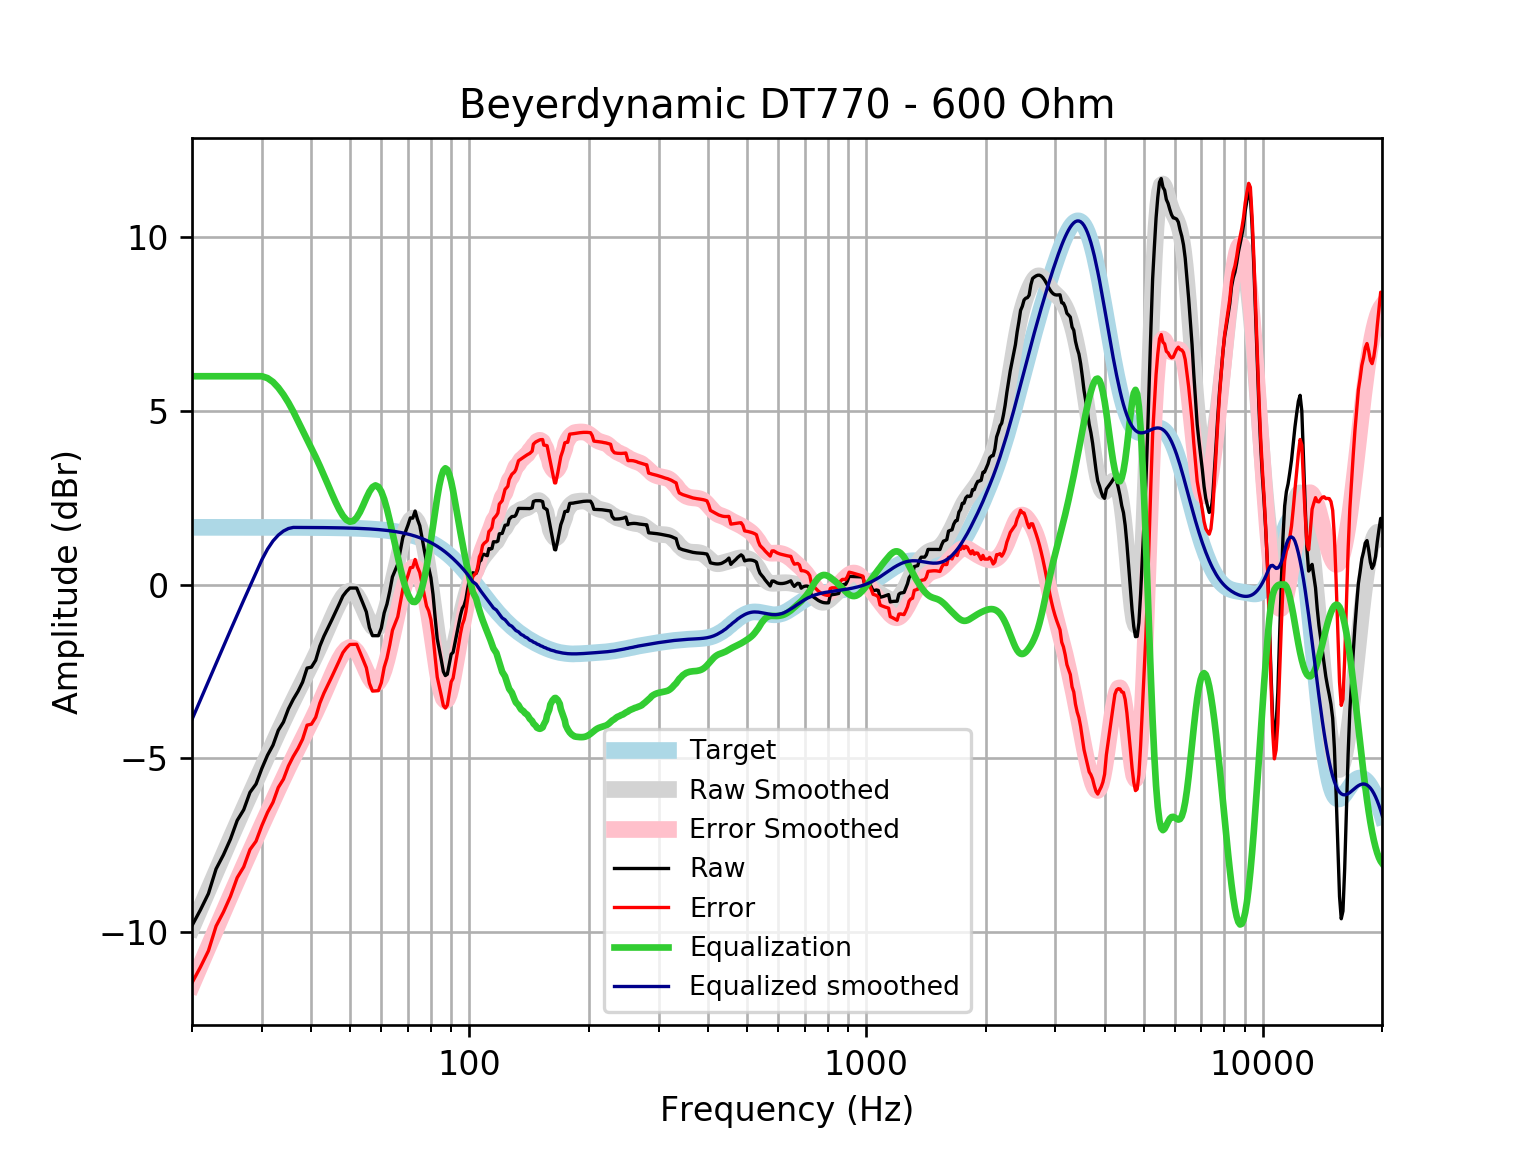

The file beside this chart, header and first rows:
frequency, raw, error, smoothed, error_smoothed, equalization, equalized_raw, equalized_smoothed, target
20, -9.824, -11.47, -9.885, -11.53, 6, -3.824, -3.885, 1.648
21, -9.372, -11.02, -9.326, -10.97, 6.0, -3.372, -3.326, 1.648
22, -8.902, -10.55, -8.789, -10.44, 6, -2.902, -2.789, 1.648
23, -8.191, -9.839, -8.275, -9.923, 6.0, -2.191, -2.275, 1.648
24, -7.787, -9.434, -7.784, -9.432, 6, -1.787, -1.784, 1.648
25, -7.333, -8.981, -7.317, -8.965, 6.0, -1.333, -1.317, 1.648
26, -6.794, -8.442, -6.873, -8.52, 6.0, -0.7945, -0.8727, 1.648
27, -6.486, -8.134, -6.45, -8.097, 6, -0.486, -0.4496, 1.648
28, -5.986, -7.633, -6.046, -7.693, 6.0, 0.01404, -0.04552, 1.647
29, -5.746, -7.393, -5.658, -7.305, 6.0, 0.2542, 0.3419, 1.647
30, -5.295, -6.942, -5.285, -6.932, 6, 0.7053, 0.7147, 1.647
31, -4.916, -6.563, -4.926, -6.573, 5.946, 1.03, 1.02, 1.647
32, -4.626, -6.273, -4.58, -6.227, 5.835, 1.209, 1.255, 1.647
33, -4.199, -5.845, -4.247, -5.894, 5.671, 1.472, 1.424, 1.647
34, -3.96, -5.607, -3.929, -5.575, 5.469, 1.509, 1.541, 1.646
35, -3.58, -5.226, -3.625, -5.271, 5.239, 1.659, 1.614, 1.646
36, -3.304, -4.949, -3.337, -4.983, 4.983, 1.679, 1.645, 1.645
37, -3.077, -4.722, -3.062, -4.707, 4.707, 1.631, 1.645, 1.645
38, -2.809, -4.453, -2.798, -4.442, 4.442, 1.634, 1.644, 1.644
39, -2.406, -4.05, -2.541, -4.184, 4.184, 1.778, 1.644, 1.644
40, -2.378, -4.021, -2.286, -3.929, 3.929, 1.551, 1.643, 1.643
41, -2.18, -3.822, -2.03, -3.672, 3.672, 1.492, 1.642, 1.642
42, -1.773, -3.414, -1.771, -3.412, 3.412, 1.639, 1.641, 1.641
43, -1.488, -3.128, -1.509, -3.149, 3.149, 1.66, 1.64, 1.64
44, -1.255, -2.894, -1.245, -2.884, 2.884, 1.628, 1.639, 1.639
45, -1.023, -2.66, -0.9868, -2.624, 2.624, 1.601, 1.637, 1.637
46, -0.7919, -2.427, -0.7431, -2.379, 2.379, 1.587, 1.635, 1.635
47, -0.5613, -2.195, -0.5265, -2.16, 2.16, 1.599, 1.634, 1.633
48, -0.3312, -1.963, -0.3515, -1.983, 1.983, 1.652, 1.631, 1.631
49, -0.1979, -1.827, -0.2328, -1.862, 1.862, 1.664, 1.629, 1.629
50, -0.1001, -1.726, -0.1828, -1.809, 1.809, 1.709, 1.626, 1.626
51, -0.09967, -1.723, -0.2083, -1.832, 1.832, 1.732, 1.623, 1.623
52, -0.1002, -1.72, -0.3077, -1.928, 1.928, 1.827, 1.62, 1.62
53, -0.3293, -1.945, -0.4693, -2.085, 2.085, 1.756, 1.616, 1.616
54, -0.5588, -2.171, -0.6714, -2.283, 2.283, 1.724, 1.612, 1.612
55, -0.7879, -2.395, -0.8841, -2.491, 2.491, 1.703, 1.607, 1.607
56, -1.245, -2.847, -1.074, -2.676, 2.676, 1.431, 1.602, 1.602
57, -1.473, -3.069, -1.21, -2.806, 2.806, 1.334, 1.596, 1.596
58, -1.473, -3.063, -1.267, -2.857, 2.857, 1.384, 1.59, 1.59
59, -1.473, -3.056, -1.231, -2.815, 2.815, 1.342, 1.583, 1.583
60, -1.252, -2.828, -1.103, -2.679, 2.679, 1.427, 1.576, 1.576
61, -0.8177, -2.385, -0.8918, -2.46, 2.46, 1.642, 1.568, 1.568
62, -0.5623, -2.121, -0.6159, -2.175, 2.175, 1.612, 1.559, 1.559
63, -0.1949, -1.744, -0.2971, -1.846, 1.846, 1.651, 1.549, 1.549
64, 0.2222, -1.316, 0.04326, -1.495, 1.495, 1.717, 1.538, 1.538
65, 0.4053, -1.122, 0.3868, -1.14, 1.14, 1.545, 1.527, 1.527
66, 0.586, -0.9285, 0.7193, -0.7952, 0.7952, 1.381, 1.514, 1.514
67, 0.9776, -0.5233, 1.029, -0.4717, 0.4717, 1.449, 1.501, 1.501
68, 1.365, -0.1216, 1.307, -0.1792, 0.1792, 1.544, 1.486, 1.486
69, 1.515, 0.04392, 1.544, 0.07315, -0.07315, 1.441, 1.471, 1.471
70, 1.706, 0.2521, 1.729, 0.2757, -0.2757, 1.43, 1.454, 1.454
71, 1.92, 0.4848, 1.855, 0.4195, -0.4195, 1.501, 1.436, 1.436
72, 1.912, 0.4961, 1.913, 0.4967, -0.4967, 1.415, 1.416, 1.416
73, 2.118, 0.7224, 1.898, 0.5025, -0.5025, 1.615, 1.395, 1.395
74, 1.876, 0.503, 1.808, 0.4353, -0.4353, 1.441, 1.373, 1.373
75, 1.695, 0.3458, 1.646, 0.2968, -0.2968, 1.398, 1.349, 1.349
76, 1.339, 0.01513, 1.415, 0.09123, -0.09123, 1.248, 1.324, 1.324
77, 0.9906, -0.3066, 1.121, -0.1759, 0.1759, 1.167, 1.297, 1.297
78, 0.6476, -0.6213, 0.771, -0.4978, 0.4978, 1.145, 1.269, 1.269
79, 0.478, -0.7608, 0.3727, -0.866, 0.866, 1.344, 1.239, 1.239
... 553 more rows
